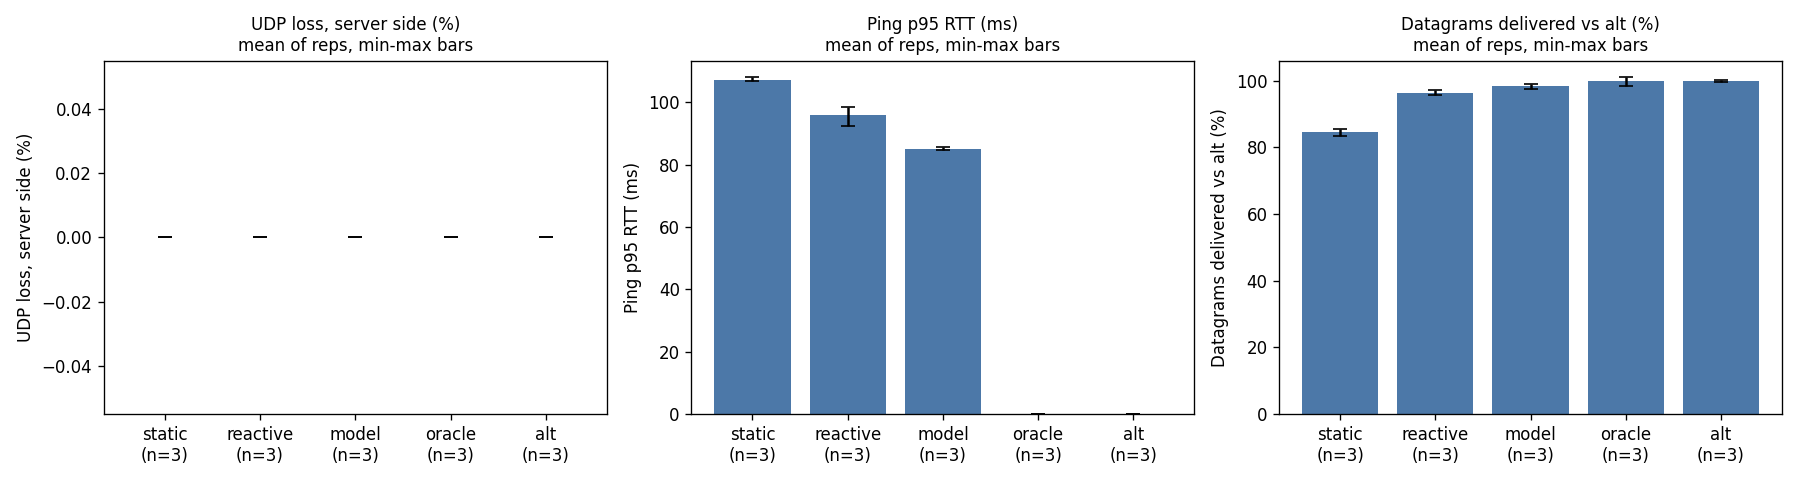

Values plotted in this chart, from the file beside it:
mode, rep, steps, server_status, server_udp_lost, server_udp_total, server_udp_loss_pct, server_steps_with_report, steps_no_server_report, client_udp_loss_pct, client_steps_with_report, client_steps_no_report, client_bad_reports, ping_replies, ping_mean_ms, ping_p95_ms, flip_lines, frac_written_above_100, steps_on_alt_while_true_le_100, steps_on_primary_while_true_gt_100, flips_matched, median_write_to_flip_s, delivered_vs_alt_pct
static, 1, 36, ok, 0, 145097, 0.0, 36, 0, 0.0, 26, 0, 10, 1169, 47.38, 108.0, 0, 0.0, 0, 22, 0, not computed, 85.02
static, 2, 36, ok, 0, 142389, 0.0, 36, 0, 0.0, 25, 0, 11, 1157, 49.9, 107.0, 0, 0.0, 0, 22, 0, not computed, 83.44
static, 3, 36, ok, 0, 145944, 0.0, 36, 0, 0.0, 23, 0, 13, 1181, 47.69, 107.0, 0, 0.0, 0, 22, 0, not computed, 85.52
reactive, 1, 36, ok, 0, 166130, 0.0, 36, 0, 0.0, 32, 0, 4, 1146, 15.65, 98.62, 15, 0.6111, 8, 8, 15, 0.432, 97.35
reactive, 2, 36, ok, 0, 163872, 0.0, 36, 0, 0.0, 32, 0, 4, 1139, 16.09, 92.3, 15, 0.6111, 8, 8, 15, 0.49, 96.03
reactive, 3, 36, ok, 0, 163568, 0.0, 36, 0, 0.0, 32, 0, 4, 1141, 16.43, 97.3, 15, 0.6111, 8, 8, 15, 0.431, 95.85
model, 1, 36, ok, 0, 167935, 0.0, 36, 0, 0.0, 33, 0, 3, 1136, 9.983, 85.67, 5, 0.7222, 9, 5, 5, 0.397, 98.41
model, 2, 36, ok, 0, 169077, 0.0, 36, 0, 0.0, 33, 0, 3, 1153, 8.9, 85.24, 5, 0.7222, 9, 5, 5, 0.435, 99.08
model, 3, 36, ok, 0, 166431, 0.0, 36, 0, 0.0, 34, 0, 2, 1139, 9.712, 84.6, 5, 0.7222, 9, 5, 5, 0.714, 97.53
oracle, 1, 36, ok, 0, 172355, 0.0, 36, 0, 0.0, 36, 0, 0, 1153, 0.1888, 0.1014, 0, 1.0, 14, 0, 0, not computed, 101.0
oracle, 2, 36, ok, 0, 167825, 0.0, 36, 0, 0.0, 36, 0, 0, 1136, 0.1328, 0.1032, 0, 1.0, 14, 0, 0, not computed, 98.34
oracle, 3, 36, ok, 0, 171420, 0.0, 36, 0, 0.0, 36, 0, 0, 1131, 0.2299, 0.1075, 0, 1.0, 14, 0, 0, not computed, 100.5
alt, 1, 36, ok, 0, 170194, 0.0, 36, 0, 0.0, 35, 0, 1, 1137, 0.1649, 0.1052, 0, 1.0, 14, 0, 0, not computed, 99.73
alt, 2, 36, ok, 0, 170643, 0.0, 36, 0, 0.0, 36, 0, 0, 1135, 0.1901, 0.1103, 0, 1.0, 14, 0, 0, not computed, 99.99
alt, 3, 36, ok, 0, 171126, 0.0, 36, 0, 0.0, 35, 0, 1, 1130, 0.1743, 0.104, 0, 1.0, 14, 0, 0, not computed, 100.3
